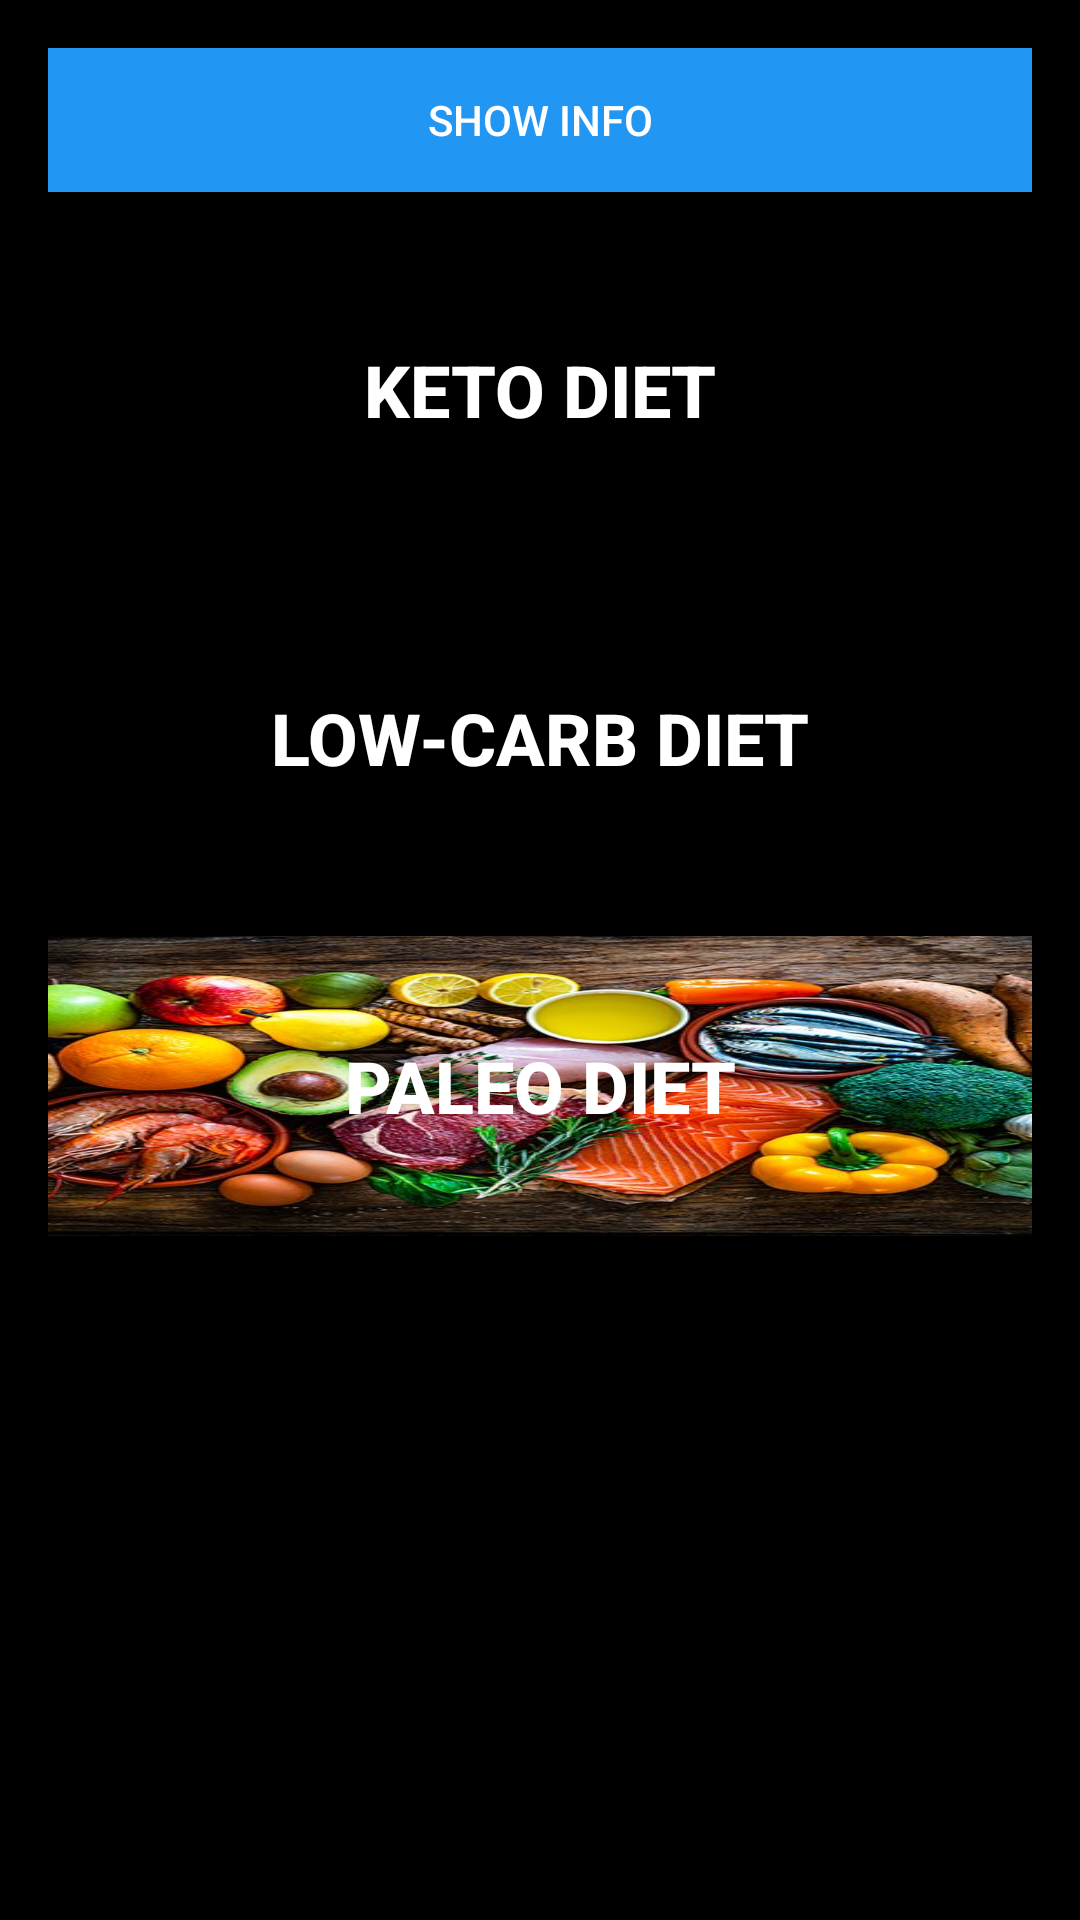

Write the Android layout XML for this screen, with the resource values it uses.
<!-- AndroidManifest.xml: application theme AppTheme -->
<!-- res/layout/fragment_diet.xml -->
<ScrollView xmlns:android="http://schemas.android.com/apk/res/android"
    xmlns:tools="http://schemas.android.com/tools"
    android:layout_width="match_parent"
    android:layout_height="match_parent"
    android:padding="16dp"
    android:background="@color/black">

    <LinearLayout
        android:layout_width="match_parent"
        android:layout_height="wrap_content"
        android:orientation="vertical">

        <Button
            android:id="@+id/btn_show_info"
            android:layout_width="match_parent"
            android:layout_height="wrap_content"
            android:text="Show Info"
            android:background="@color/blue"
            android:textColor="@android:color/white"
            android:layout_marginBottom="16dp"
            tools:ignore="HardcodedText" />

        <Button
            android:id="@+id/btn_diet_detail_1"
            android:layout_width="match_parent"
            android:layout_height="100dp"
            android:layout_marginBottom="16dp"
            android:background="@drawable/diet_image1"
            android:text="@string/keto_diet"
            android:textColor="@color/white"
            android:textSize="24sp"
            android:textStyle="bold" />

        <Button
            android:id="@+id/btn_diet_detail_2"
            android:layout_width="match_parent"
            android:layout_height="100dp"
            android:background="@drawable/diet_image2"
            android:text="@string/low_carb_diet"
            android:textColor="@color/white"
            android:layout_marginBottom="16dp"
            android:textSize="24sp"
            android:textStyle="bold" />

        <Button
            android:id="@+id/btn_diet_detail_3"
            android:layout_width="match_parent"
            android:layout_height="100dp"
            android:background="@drawable/diet_image3"
            android:text="@string/paleo_diet"
            android:textColor="@color/white"
            android:layout_marginBottom="16dp"
            android:textSize="24sp"
            android:textStyle="bold" />
    </LinearLayout>
</ScrollView>
<!-- resources referenced by this layout -->
<resources>
  <color name="black">#000000</color>
  <color name="blue">#2196F3</color>
  <color name="white">#FFFFFF</color>
  <!-- drawable diet_image3: png bitmap (drawable, 466247 bytes) -->
  <string name="keto_diet">Keto diet</string>
  <string name="low_carb_diet">Low-carb diet</string>
  <string name="paleo_diet">Paleo diet</string>
  <style name="AppTheme" parent="Theme.AppCompat.Light.DarkActionBar">
          
          <item name="colorPrimary">@color/blue</item>
          <item name="colorPrimaryDark">@color/blue</item>
          <item name="colorAccent">@color/blue</item>
          <item name="android:textColorPrimary">@color/black</item>
          <item name="android:background">@color/black</item>
      </style>
</resources>
